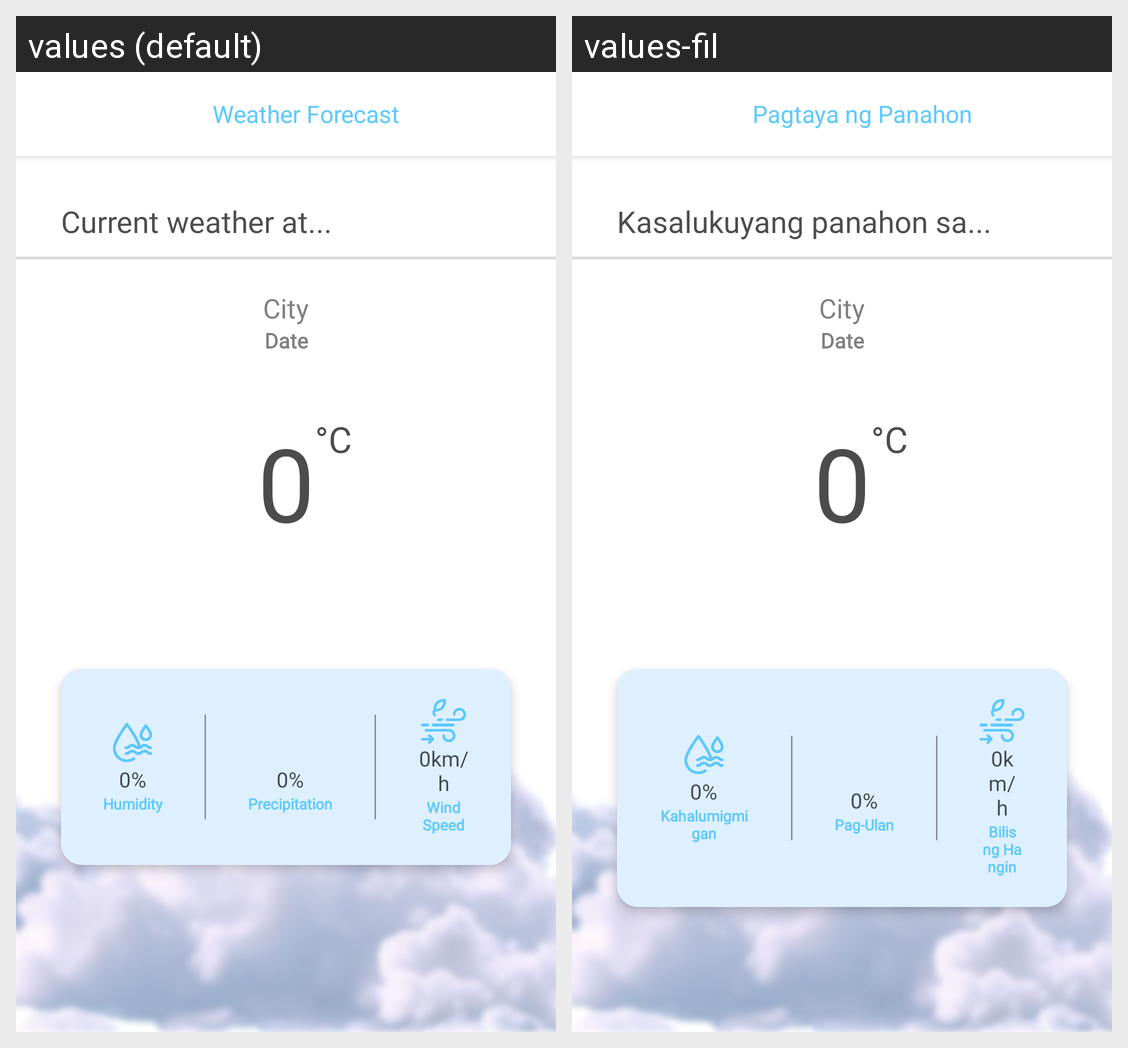

Strings drawn on this Android screen and how each of the app's shown locales translates them:
Android screen res/layout/activity_weather.xml rendered under 2 locales, left to right: values (default), values-fil. Device: Nexus 5 (rendered at 1080×1920; each locale shown at half size, 540×960, under a caption strip naming it); theme Theme.SmartSoilPH.
Strings drawn on this screen, with the default value and each locale's value (text and hints the layout hard-codes, and strings that could not be matched under every locale, appear in the picture but are not listed):

feature_title2
  values: Weather Forecast
  values-fil: Pagtaya ng Panahon

location_info
  values: Current weather at...
  values-fil: Kasalukuyang panahon sa...

location
  values: City
  values-fil: City  [not translated; the default value is used]

date
  values: Date
  values-fil: Date  [not translated; the default value is used]

temperature
  values: 0
  values-fil: 0  [not translated; the default value is used]

tv_temperature_symbol
  values: °C
  values-fil: °C  [not translated; the default value is used]

value_humidity
  values: 0%
  values-fil: 0%  [not translated; the default value is used]

humidity
  values: Humidity
  values-fil: Kahalumigmigan

value_temp
  values: 0%
  values-fil: 0%  [not translated; the default value is used]

temperature2
  values: Precipitation
  values-fil: Pag-Ulan

value_wind
  values: 0km/h
  values-fil: 0km/h  [not translated; the default value is used]

wind
  values: Wind Speed
  values-fil: Bilis ng Hangin
